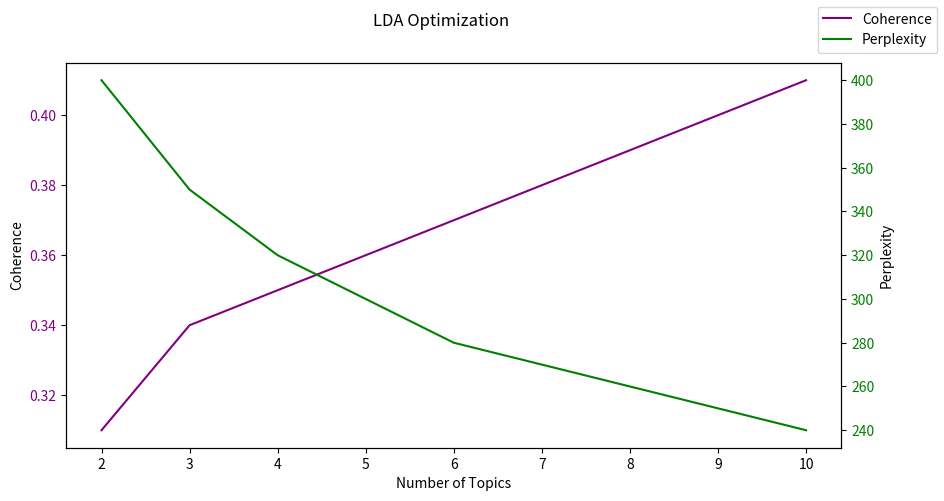

Reproduce this figure in Python. (Note: this script raises an exception after producing the figure.)
import matplotlib.pyplot as plt
import os

# Sample data
topic_count = [2, 3, 4, 5, 6, 7, 8, 9, 10]
coherences = [0.31, 0.34, 0.35, 0.36, 0.37, 0.38, 0.39, 0.40, 0.41]
perplexities = [400, 350, 320, 300, 280, 270, 260, 250, 240]

fig, ax1 = plt.subplots(figsize=(10, 5))

ax1.plot(topic_count, coherences, label='Coherence', color='purple')
ax1.set_xlabel('Number of Topics')
ax1.set_ylabel('Coherence')
ax1.tick_params(axis='y', labelcolor='purple')

ax2 = ax1.twinx()
ax2.plot(topic_count, perplexities, label='Perplexity', color='green')
ax2.set_ylabel('Perplexity')
ax2.tick_params(axis='y', labelcolor='green')

fig.legend()
fig.suptitle('LDA Optimization')
plt.savefig(os.path.join('./figures/', 'lda_optimization.png'))

plt.show()